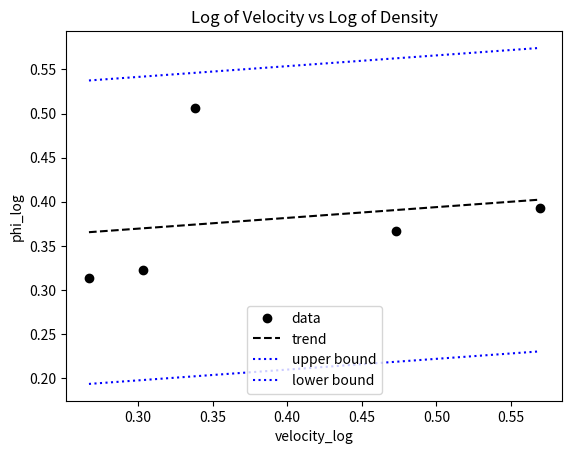

Here is the Python script that generated this plot:
import numpy as np
import matplotlib.pyplot as plt

def main():
    v = np.array([1.85,2.01,2.97,3.71,2.18],dtype=float,)
    rho = np.array([2.06,2.10,2.33,2.47,3.21],dtype=float,)
    rho_log = np.log10(rho)
    v_log = np.log10(v)
    a = np.array([np.ones((len(v),)),v_log]).T
    corrcoef = np.corrcoef(v_log,rho_log)
    coefs,residuals = np.linalg.lstsq(a,rho_log)[0:2]
    mean_rho = np.mean(rho_log)
    mean_v = np.mean(v_log)
    e_rho = np.subtract(rho_log,mean_rho)
    e_v = np.subtract(v_log,mean_v)
    
    # trend line plot
    x_min = np.min(v_log)
    x_max = np.max(v_log)
    p0 = x_min*coefs[1]+coefs[0]
    p1 = x_max*coefs[1]+coefs[0]
    # uncertantity of the slope 
    var1 = np.sqrt(((np.dot(e_rho,e_rho))**2)/((len(v)-2)*(np.dot(e_v,e_v))**2))
    var2 = np.sqrt(((np.dot(e_rho,e_rho))**2*np.sum(rho_log**2))/(len(v)*(len(v)-2)*(np.dot(e_v,e_v))**2))
    dyr = np.sqrt(residuals[0]/(len(v_log)-2))
    r0_max = p0 + dyr*1.96
    r0_min = p0 - dyr*1.96
    r1_max = p1 + dyr*1.96
    r1_min = p1 - dyr*1.96
    # cross-validation
    predicted = []
    print(rho_log)
    for i in range (len(v_log)):
        v_log_temp = np.delete(a,i,0)
        rho_log_temp = np.delete(rho_log,i)
        coefs1 = np.linalg.lstsq(v_log_temp,rho_log_temp)[0]
        pn = v_log[i]*coefs1[1]+coefs1[0]
        predicted.append(np.abs(pn-rho_log[i]))
        # predicted.append(pn)
    # pred = np.array(predicted)
    # check = np.empty((len(v_log),2),dtype=float)
    # check = np.stack((rho_log,pred),axis=0).T
    # mean_cross = np.mean(check,axis=1)
    mean_cross = np.mean(predicted)
    std_cross = np.std(predicted)
    # print(mean_cross)
    plt.figure(1)
    plt.plot(v_log,rho_log,"ok",label="data")
    plt.plot((x_min,x_max),(p0,p1),"--k",label="trend")
    plt.plot((x_min,x_max),(r0_max,r1_max),":b",label="upper bound")
    plt.plot((x_min,x_max),(r0_min,r1_min),":b",label="lower bound")
    plt.ylabel("phi_log")
    plt.xlabel("velocity_log")
    plt.legend()
    plt.title("Log of Velocity vs Log of Density")
    plt.savefig("log_Velocity_vs_log_density_1")


    print (f"""
Standard error {dyr:.2e}
k = {coefs[1]:.2e}
uncertainty of the slope     {var1}
uncertainty of the intercept {var2}
cross-validation 
mean {mean_cross:.2e}
std {std_cross:.2e}
           """)

if __name__ == "__main__":
    main()
